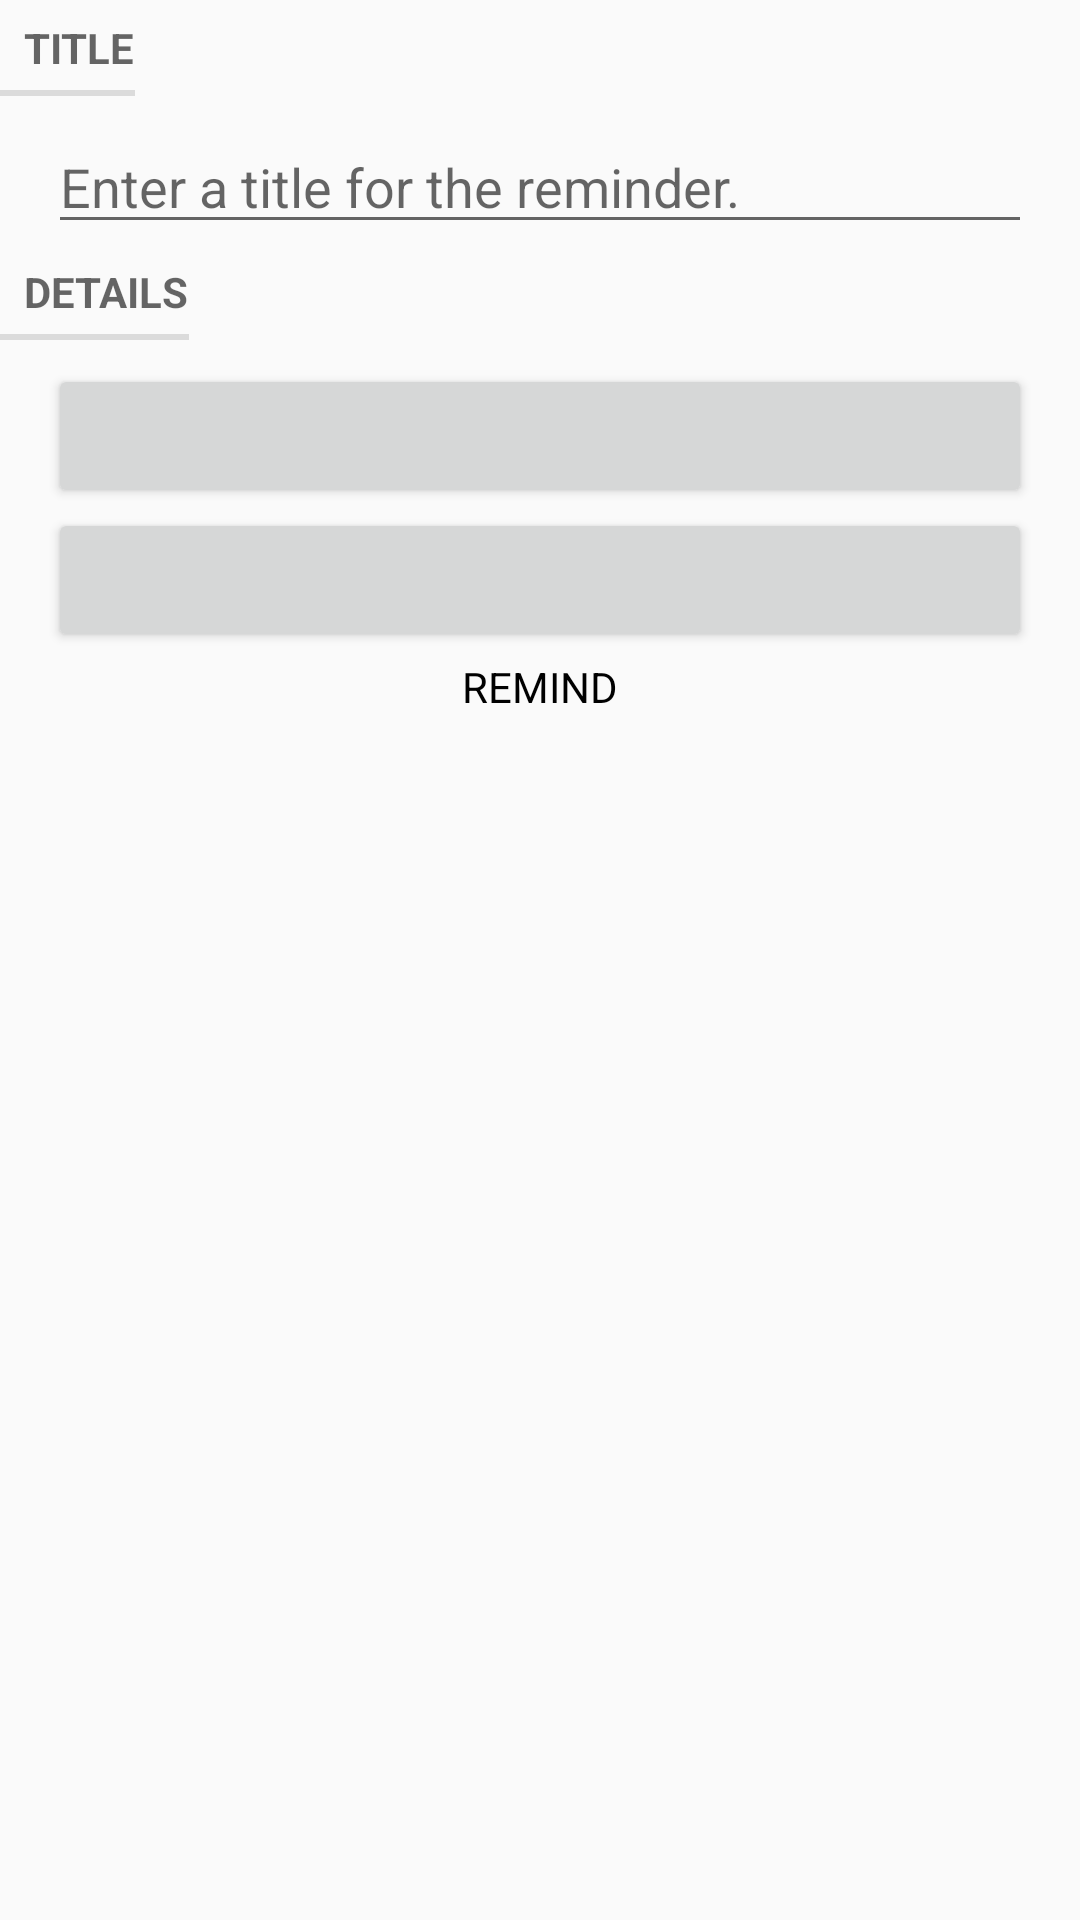

Produce the Android XML layout that renders to this screen, including the resource entries it uses.
<!-- AndroidManifest.xml: application theme AppTheme -->
<!-- res/layout/fragment_reminder.xml -->
<?xml version="1.0" encoding="utf-8"?>
<LinearLayout xmlns:android="http://schemas.android.com/apk/res/android"
    android:layout_width="match_parent"
    android:layout_height="match_parent"
    android:orientation="vertical" >

    <TextView
        android:layout_width="wrap_content"
        android:layout_height="wrap_content"
        android:text="@string/reminder_title_label" 
        style="?android:listSeparatorTextViewStyle"/>
    
    <EditText
        android:id="@+id/reminder_title"
        android:layout_width="match_parent"
        android:layout_height="wrap_content"
        android:layout_marginLeft="16dp"
        android:layout_marginRight="16dp"
        android:layout_marginTop="8dp"
        android:ems="10"
        android:hint="@string/reminder_title_hint" />

    <TextView
        android:layout_width="wrap_content"
        android:layout_height="wrap_content"
        android:text="@string/reminder_details_label"
        style="?android:listSeparatorTextViewStyle" />

    <Button
        android:id="@+id/reminder_date"
        android:layout_width="match_parent"
        android:layout_height="wrap_content"
        android:layout_marginLeft="16dp"
        android:layout_marginRight="16dp"
        android:layout_marginTop="8dp" />

    <Button
        android:id="@+id/sortButton"
        android:layout_width="match_parent"
        android:layout_height="wrap_content"
        android:layout_marginLeft="16dp"
        android:layout_marginRight="16dp" />

    <CheckBox
        android:id="@+id/reminder_reminded"
        android:layout_width="wrap_content"
        android:layout_height="wrap_content"
        android:layout_gravity="center_horizontal"
        android:layout_marginTop="2dp"
        android:text="@string/reminder_remind_label"
        android:button="@null"
        android:background="@null"
        android:drawableLeft="@drawable/custom_checkbox_design"
        android:gravity="center_vertical"/>
	
</LinearLayout>
<!-- resources referenced by this layout -->
<resources>
  <!-- drawable custom_checkbox_design (drawable) -->
  <?xml version="1.0" encoding="utf-8"?>
  <selector xmlns:android="http://schemas.android.com/apk/res/android">
  
      <item android:drawable="@mipmap/ic_checked" android:state_checked="true" />
      <item android:drawable="@mipmap/ic_unchecked" android:state_checked="false"/>
  
  </selector>
  <string name="reminder_details_label">Details</string>
  <string name="reminder_remind_label">REMIND</string>
  <string name="reminder_title_hint">Enter a title for the reminder.</string>
  <string name="reminder_title_label">Title</string>
  <style name="AppTheme" parent="AppBaseTheme">
          
      </style>
  <style name="AppBaseTheme" parent="Theme.AppCompat.Light">
          
      </style>
</resources>
